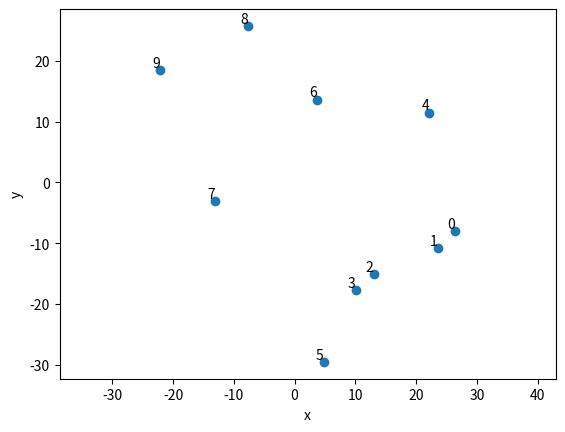
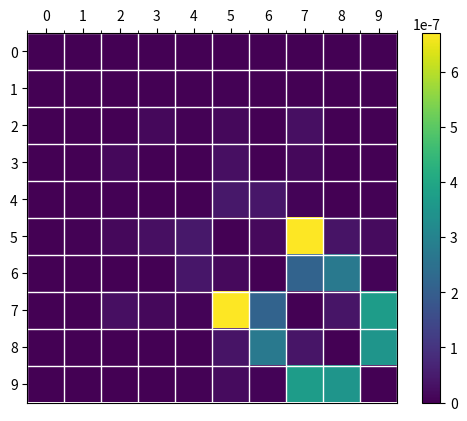

Reproduce these figures in Python, in order.
# =====================================
# Flux computation for configuration B
# =====================================

import numpy as np
import matplotlib.pyplot as plt
from matplotlib.colors import LogNorm

# ===========
# Parameters
# ===========

J_max = 1
alpha = 3

# ================
# Configuration B
# ================

R = np.array([[ 26.42338043,  -7.94752626],
              [ 23.5676572 , -10.82584156],
              [ 12.9945502 , -15.04985626],
              [ 10.04355896, -17.75500788],
              [ 22.09827259,  11.50615309],
              [  4.77769072, -29.50708222],
              [  3.61769485,  13.64602815],
              [-13.15603736,  -3.06908283],
              [ -7.72037927,  25.74900317],
              [-22.17787943,  18.52470886]])

# --------------------------
# Plot of the configuration 
# --------------------------

plt.figure()
plt.scatter(R[:, 0], R[:, 1])

for i, (x, y) in enumerate(R):
    plt.text(x, y, str(i), ha='right', va='bottom')

plt.xlabel("x")
plt.ylabel("y")
plt.axis("equal")
plt.show()

# ============
# Hamiltonian
# ============

N = R.shape[0]
H = np.zeros((N, N))

for i in range(N):
    for j in range(N):
        if i != j:
            dist = np.linalg.norm(R[i] - R[j])
            H[i, j] = J_max / dist**alpha

# ==============
# Flux function
# ==============

def J_mn(n, m, Gamma, gamma_l):

    #--------------------
    # Unitary Liouvillian
    #--------------------

    I = np.eye(N)
    L_unitary = -1j*(np.kron(I,H)-np.kron(H.T,I))

    #------------------
    # On-site dephasing
    #------------------

    L_diss = np.zeros((N*N, N*N), dtype=complex)

    for j in range(N):
        Lj = np.zeros((N, N))
        Lj[j, j] = 1.0
        Lj_dagger = np.transpose(np.conjugate(Lj))
        
        Lj2 = Lj_dagger @ Lj

        L_diss += (
            np.kron(np.conjugate(Lj), Lj)
            - 0.5 * np.kron(I, Lj2)
            - 0.5 * np.kron(Lj2.T, I)
        )

    L_diss *= Gamma

    #--------------------------------
    # Phenomenological loss at site m
    #--------------------------------

    def idx(i, j):
        return i + j * N   

    L_loss = np.zeros((N*N, N*N), dtype=complex)
    L_loss[idx(m, m), idx(m, m)] -= gamma_l

    for i in range(N):
        if i != m:
            L_loss[idx(m, i), idx(m, i)] -= gamma_l / 2
            L_loss[idx(i, m), idx(i, m)] -= gamma_l / 2

    #------------------
    # Total Liouvillian
    #------------------

    L = L_unitary + L_diss + L_loss

    #-------------------------------------------------------------
    # Enforce trace = 1 (NESS condition) at the injection site eqn
    #-------------------------------------------------------------

    vec_I = np.eye(N).reshape(N*N, order="F")

    L[int(11*n), :] = vec_I #---------> Replacing injection row with identity
    #L[0,:] = vec_I #---------> Replacing first row with identity
    
    b = np.zeros(N*N)
    b[int(11*n)] = 1.0
    #b[0] = 1.0


    rho_vec = np.linalg.solve(L, b)
    rho_NESS = rho_vec.reshape((N, N), order="F")

    # Optional sanity checks
    #print("Trace:", np.trace(rho_NESS))
    #print("Hermiticity error:", np.linalg.norm(rho_NESS - rho_NESS.conj().T))

    return 2*H*np.imag(rho_NESS)

# =================
# Plotting results
# =================

matrixA = np.abs(J_mn(5, 8, 1e-2, 1e-5))

matrixB = np.abs(J_mn(5, 8, 1e-4, 1e-5))

fig, ax = plt.subplots()

# Display the matrix
im = ax.imshow(matrixB, origin='upper', cmap='viridis')

# Set ticks at the center of each pixel
ax.set_xticks(np.arange(matrixB.shape[1]))
ax.set_yticks(np.arange(matrixB.shape[0]))

# Label ticks from 1 to 10
ax.set_xticklabels(np.arange(0, 10))
ax.set_yticklabels(np.arange(0, 10))

# Move x-axis ticks to the top
ax.xaxis.tick_top()
ax.xaxis.set_label_position('top')

# Optional: grid lines to see the blocks clearly
ax.set_xticks(np.arange(-.5, 10, 1), minor=True)
ax.set_yticks(np.arange(-.5, 10, 1), minor=True)
ax.grid(which='minor', color='white', linewidth=1)
ax.tick_params(which='minor', bottom=False, left=False)

plt.colorbar(im)
plt.show()

np.save('matrixA.npy',matrixA)
np.save('matrixB.npy',matrixB)
